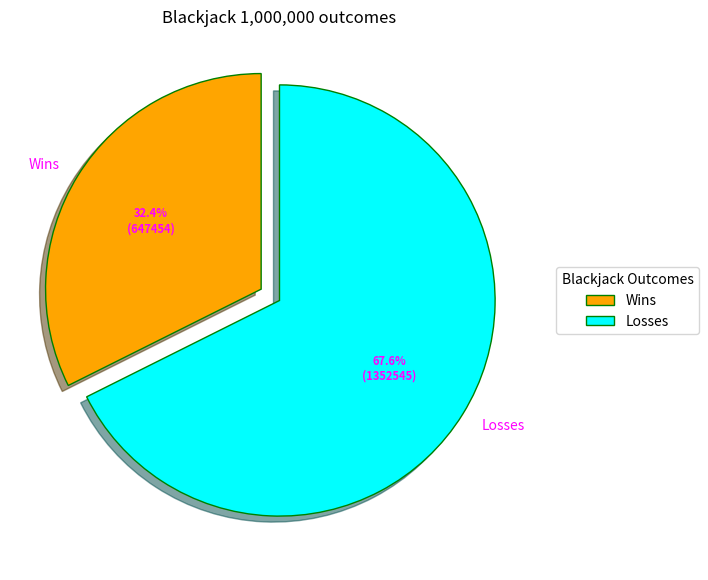

The script that saved this image:
####################################
####################################
# [redacted]
# [redacted]
###        4.18.2021            ####
####################################
####################################

from __future__ import print_function 
import numpy as np 
import matplotlib.pyplot as plt 
from matplotlib.patches import Shadow # libaries for array manipulation and visualization 

HIT_GO = 0                  # At each move deal & player can make the choice to HIT or STAND
STAND_GO = 1   
actions = [HIT_GO, STAND_GO] 

# Policy for the player
# The player will go BUST if past 21
policyPlayer = np.zeros(22)      # Array that goes up to 21, that's the crucial point for players
for i in range(12, 20):
    policyPlayer[i] = HIT_GO # Player will take risk between this range to HIT

policyPlayer[20] = STAND_GO  # once at this point, Player will STAND 
policyPlayer[21] = STAND_GO  # Definitely stand here

def targetPolicyPlayer(acePlayerHand, playerSum, dealerCard): #Target policy of player
    return policyPlayer[playerSum]      #returns sum to decipher what to do

def behaviorPolicyPlayer(acePlayerHand, playerSum, dealerCard): 
    # bernoulli random number generator
    if np.random.binomial(1, 0.5) == 1: #(Number of trials (1) we only need 1 time, Probability of occurence, size = number of times to check)
        return STAND_GO             # if randomly returns 1 == 1 player takes action to stand, 1/2 chance
    return HIT_GO                   # if not HIT

# Policy for the dealer
policyDealer = np.zeros(22)         # Same 1D array for the dealer, he can BUST too
for i in range(12, 17):             # The dealer will keep Hitting until the value >= 17 
    policyDealer[i] = HIT_GO
for i in range(17, 22):             # Dealer will STAND when within this range of 17 - 21
    policyDealer[i] = STAND_GO 

def getCard():                      # Infinite Deck policy
    card = np.random.randint(1, 14) # returns a random int from the range 1 - 13 since there are 13 ranks in blackjack
    card = min(card, 10)            # Any card from the ranks will default to 10 if it goes past 10 (ex. - Jack, Queen, King, Etc)
    return card                     # return the value of the card

def play(policyPlayerFn, initialState=None, initialAction=None):
    playerSum = 0               #initializing variables
    playerTrajectory = []       #How the player is performing 
    acePlayerHand = False     #Whether or not for player to use Ace as an 11
    
    dealerCard1 = 0             #The initial 2 cards for the dealer
    dealerCard2 = 0 
    aceDealerHand = False     #Whether or not the dealer uses the Ace as an 11
 
    if initialState is None:    #Generate a random initial state
        numOfAce = 0
        while playerSum < 12:   # If the sum of the players card is less than 12, hit the deck
            card = getCard()    # get a card with the function
            if card == 1:       # if you get an ACE 
                numOfAce += 1   # Increment number of aces held
                card = 11       # give card 11 value 
                acePlayerHand = True  
            playerSum += card   # Add card value to the overall player's sum

        if playerSum > 21:      # If we go over 21 
            playerSum -= 10     # decrement the player sum by 10 treating the ace like a 1
            if numOfAce == 1:   # No longer will be using that Ace for it's 11 value
                acePlayerHand = False 

        dealerCard1 = getCard() # Initialize the 2 Dealer's cards
        dealerCard2 = getCard() 

    else: # default else 
        acePlayerHand = initialState[0] 
        playerSum = initialState[1] 
        dealerCard1 = initialState[2] 
        dealerCard2 = getCard() 

    state = [acePlayerHand, playerSum, dealerCard1] # Initializing the game state 

    dealerSum = 0                               # Okay now it's the Dealer's turn, initializing the Dealer's sum 
    if dealerCard1 == 1 and dealerCard2 != 1:   # If the dealer gets 1 Ace and one regular card
        dealerSum += 11 + dealerCard2           # increment by ACE (11) plus the regular card
        aceDealerHand = True                  # Dealer has a usable ace
    elif dealerCard1 != 1 and dealerCard2 == 1:     # Same scenario but in case card 2 is an ACE
        dealerSum += dealerCard1 + 11 
        aceDealerHand = True 
    elif dealerCard1 == 1 and dealerCard2 == 1: # In case both cards are ACEs 
        dealerSum += 1 + 11                     # Only use one ACE in value 11
        aceDealerHand = True                  
    else:                                       # default Else just add up the sum of the cards 
        dealerSum += dealerCard1 + dealerCard2 


    while True:                                 # Where the game starts for player
        if initialAction is not None:           # If there is an action to be initially done
            action = initialAction 
            initialAction = None                # Reloads it
        else:
            # Action based on the current sum of the player
            action = policyPlayerFn(acePlayerHand, playerSum, dealerCard1) # we have the first dealer card cause we just assume the other face down one is a 10
            # Tracking the trajectory to see the performance 
        playerTrajectory.append([action, (acePlayerHand, playerSum, dealerCard1)])

        if action == STAND_GO: 
            break                                   # if Stand break from the while loop 
        playerSum += getCard()                      # Else to HIT

        if playerSum > 21:                          # if player BUSTS goes over 21
            if acePlayerHand == True:             # if player has an Ace and can use it as a 1 instead of 11
                playerSum -= 10                 
                acePlayerHand = False             # No more usable ACE (11)
            else:
                return state, -1, playerTrajectory  # Else BUST player loses and gets a -1 

#################################################################

    while True: # Dealer's turn
        action = policyDealer[dealerSum]
        if action == STAND_GO: 
            break                                   # if STAND then break from the while loop here
        dealerSum += getCard()                      # else HIT another card
        if dealerSum > 21:                          # If dealer BUSTS
            if aceDealerHand == True:             # But has an ACE 
                dealerSum -= 10                     # Treat the ACE as a 1 and not an 11
                aceDealerHand = False             # No longer usable ACE (11)
            else:
                return state, 1, playerTrajectory   # Dealer goes BUST returns a +1 for the player 



    if playerSum > dealerSum:                       # Now we can compare the sums of both Player & Dealer
        return state, 1, playerTrajectory           
    elif playerSum == dealerSum:                    # If same sum for both hands 
        return state, 0, playerTrajectory 
    else: 
        return state, -1, playerTrajectory          # If sum is not larger than dealer sum return -1



#############################################################33
## Monte Carlo #####


def monteCarlo(iterations): 
    games = 0
    for i in range(0, iterations): 
        _, reward, _ = play(targetPolicyPlayer) 
        games += reward 
    return games



##########################################################333

# Printing the pie chart

test = 0 

test = monteCarlo(1000000)
losses = 1000000 + test 
print(test)

wins = 1000000 - test 

# Creating dataset
outcomes = ['Wins', 'Losses']
  
data = [losses, wins]

explode = (0.1, 0.0)
colors = ( "orange", "cyan")
wp = { 'linewidth' : 1, 'edgecolor' : "green" }
def func(pct, allvalues):
    absolute = int(pct / 100.*np.sum(allvalues))
    return "{:.1f}%\n({:d})".format(pct, absolute)

fig, ax = plt.subplots(figsize =(10, 7))
  
wedges, texts, autotexts = ax.pie(data, 
                                  autopct = lambda pct: func(pct, data),
                                  explode = explode, 
                                  labels = outcomes,
                                  shadow = True,
                                  colors = colors,
                                  startangle = 90,
                                  wedgeprops = wp,
                                  textprops = dict(color ="magenta"))
  

ax.legend(wedges, outcomes,
          title ="Blackjack Outcomes",
          loc ="center left",
          bbox_to_anchor =(1, 0, 0.5, 1))

plt.setp(autotexts, size = 8, weight ="bold")
ax.set_title("Blackjack 1,000,000 outcomes")

plt.show()

